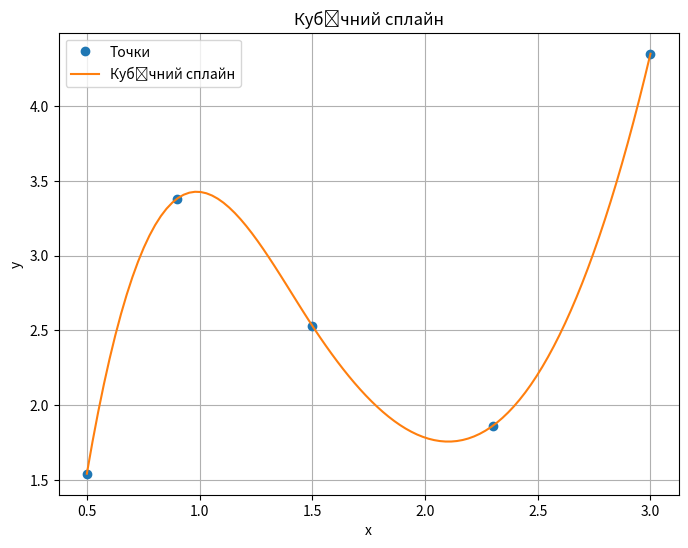

Reproduce this figure in Python.
import numpy as np
from scipy.interpolate import CubicSpline
import matplotlib.pyplot as plt

x = np.array([0.5, 0.9, 1.5, 2.3, 3.0])
y = np.array([1.54, 3.38, 2.53, 1.86, 4.35])

n = len(x) - 1  
h = np.diff(x)
a = y
b = np.zeros(n)
d = np.zeros(n)
c = np.zeros(n+1)  
alpha = np.zeros(n)


for i in range(1, n):
    alpha[i] = (3 / h[i]) * (a[i+1] - a[i]) - (3 / h[i-1]) * (a[i] - a[i-1])


l = np.ones(n+1)
mu = np.zeros(n)
z = np.zeros(n+1)

for i in range(1, n):
    l[i] = 2 * (x[i+1] - x[i-1]) - h[i-1] * mu[i-1]
    mu[i] = h[i] / l[i]
    z[i] = (alpha[i] - h[i-1] * z[i-1]) / l[i]


for j in range(n-1, 0, -1):
    c[j] = z[j] - mu[j] * c[j+1]


for i in range(n):
    b[i] = (a[i+1] - a[i]) / h[i] - h[i] * (c[i+1] + 2 * c[i]) / 3
    d[i] = (c[i+1] - c[i]) / (3 * h[i])


for i in range(n):
    print(f"Відрізок {i+1}:")
    print(f"S_{i}(x) = {a[i]} + {b[i].round(4)}(x - {x[i]}) + {c[i].round(4)}(x - {x[i]})^2 + {d[i].round(4)}(x - {x[i]})^3, x належить [{x[i]}, {x[i+1]}]")


cs = CubicSpline(x, y)

x_new = np.linspace(np.min(x), np.max(x), 100)
y_new = cs(x_new)


print("Значення сплайна:")
for i in range(len(x_new)):
    print(f"x = {x_new[i]:.2f}, y = {y_new[i]:.3f}")


plt.figure(figsize=(8, 6))
plt.plot(x, y, 'o', label='Точки')
plt.plot(x_new, y_new, label='Кубічний сплайн')
plt.xlabel('x')
plt.ylabel('y')
plt.title('Кубічний сплайн')
plt.legend()
plt.grid(True)
plt.show()
